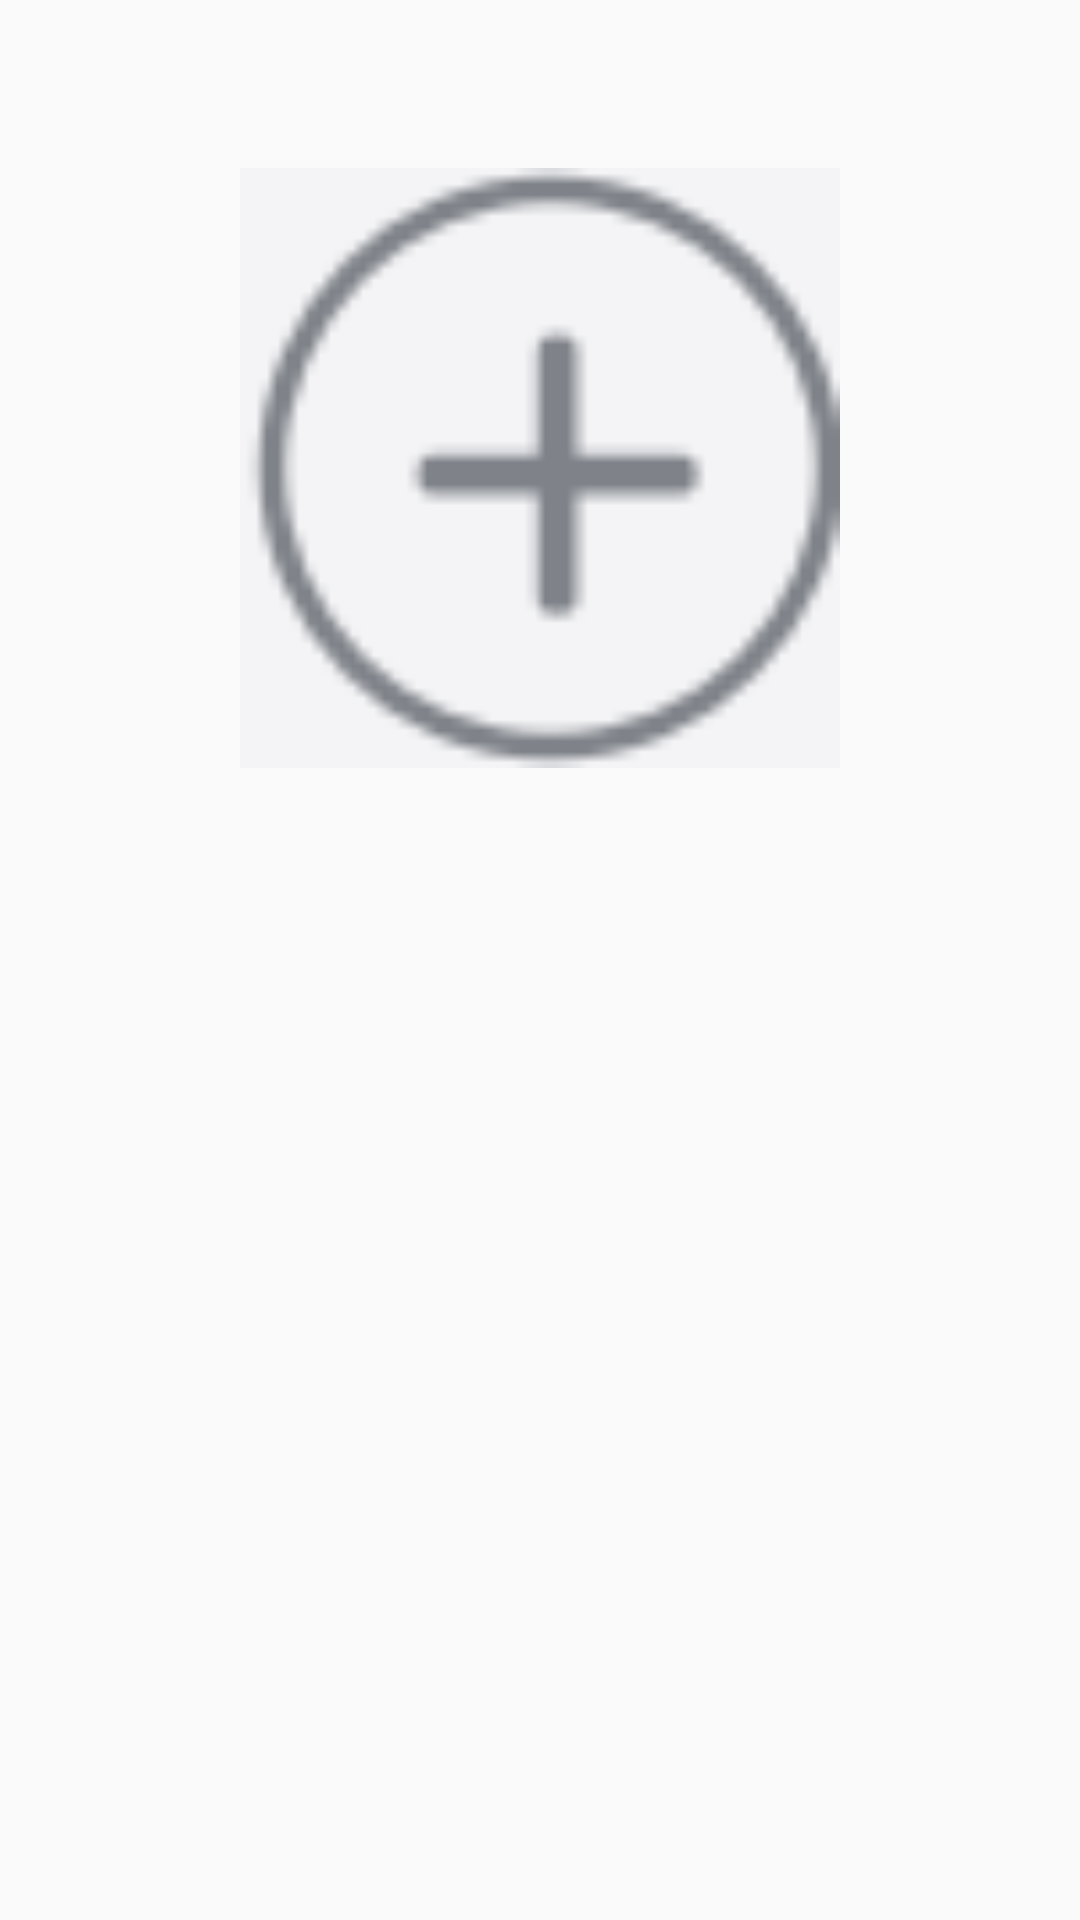

Here is an Android app screen rendered from its layout file. Give the layout XML and the strings, colors and styles it references.
<!-- AndroidManifest.xml: application theme AppTheme -->
<!-- res/layout/activity_tt.xml -->
<RelativeLayout xmlns:android="http://schemas.android.com/apk/res/android"
    xmlns:tools="http://schemas.android.com/tools"
    android:layout_width="match_parent"
    android:layout_height="match_parent"
    android:paddingBottom="@dimen/activity_vertical_margin"
    android:paddingLeft="@dimen/activity_horizontal_margin"
    android:paddingRight="@dimen/activity_horizontal_margin"
    android:paddingTop="@dimen/activity_vertical_margin" >

    <ImageView
        android:id="@+id/headImage"
        android:layout_width="200dp"
        android:layout_height="200dp"
        android:layout_alignParentTop="true"
        android:layout_centerHorizontal="true"
        android:layout_marginTop="40dp"
        android:src="@drawable/issue_add" />

</RelativeLayout>
<!-- resources referenced by this layout -->
<resources>
  <dimen name="activity_horizontal_margin">16dp</dimen>
  <dimen name="activity_vertical_margin">16dp</dimen>
  <!-- drawable issue_add: png bitmap (drawable, 749 bytes) -->
  <style name="AppTheme" parent="Theme.AppCompat.Light.DarkActionBar">
          
          <item name="colorPrimary">@color/colorPrimary</item>
          <item name="colorPrimaryDark">@color/colorPrimaryDark</item>
          <item name="colorAccent">@color/colorAccent</item>
      </style>
  <color name="colorPrimary">#3F51B5</color>
  <color name="colorPrimaryDark">#303F9F</color>
  <color name="colorAccent">#FF4081</color>
</resources>
